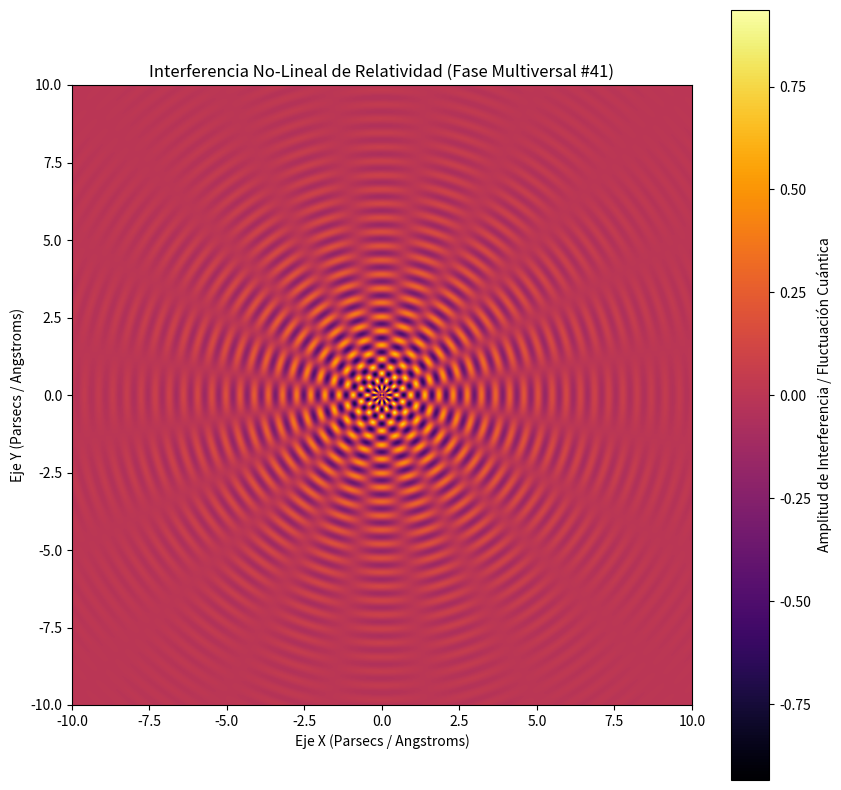

The script that saved this image:
%matplotlib inline
# Simulación Multiversal: Relatividad - Variante 41
import numpy as np
import matplotlib.pyplot as plt

# Parámetros Físicos No-Lineales
omega_1 = 13.749
omega_2 = 9.961
lambda_decay = 0.346
phase_shift = 1.348

x = np.linspace(-10, 10, 800)
y = np.linspace(-10, 10, 800)
X, Y = np.meshgrid(x, y)

# Dinámica de Fluidos / Campos Tensor-Escalares (Fase Multiversal)
R = np.sqrt(X**2 + Y**2) + 1e-5
Z = (np.sin(omega_1 * R + phase_shift) * np.cos(omega_2 * np.arctan2(Y, X))) * np.exp(-lambda_decay * R)

plt.figure(figsize=(10, 10))
plt.imshow(Z, cmap='inferno', extent=[-10, 10, -10, 10], origin='lower')
plt.colorbar(label='Amplitud de Interferencia / Fluctuación Cuántica')
plt.title(r'Interferencia No-Lineal de Relatividad (Fase Multiversal #41)')
plt.xlabel('Eje X (Parsecs / Angstroms)')
plt.ylabel('Eje Y (Parsecs / Angstroms)')
plt.show()
